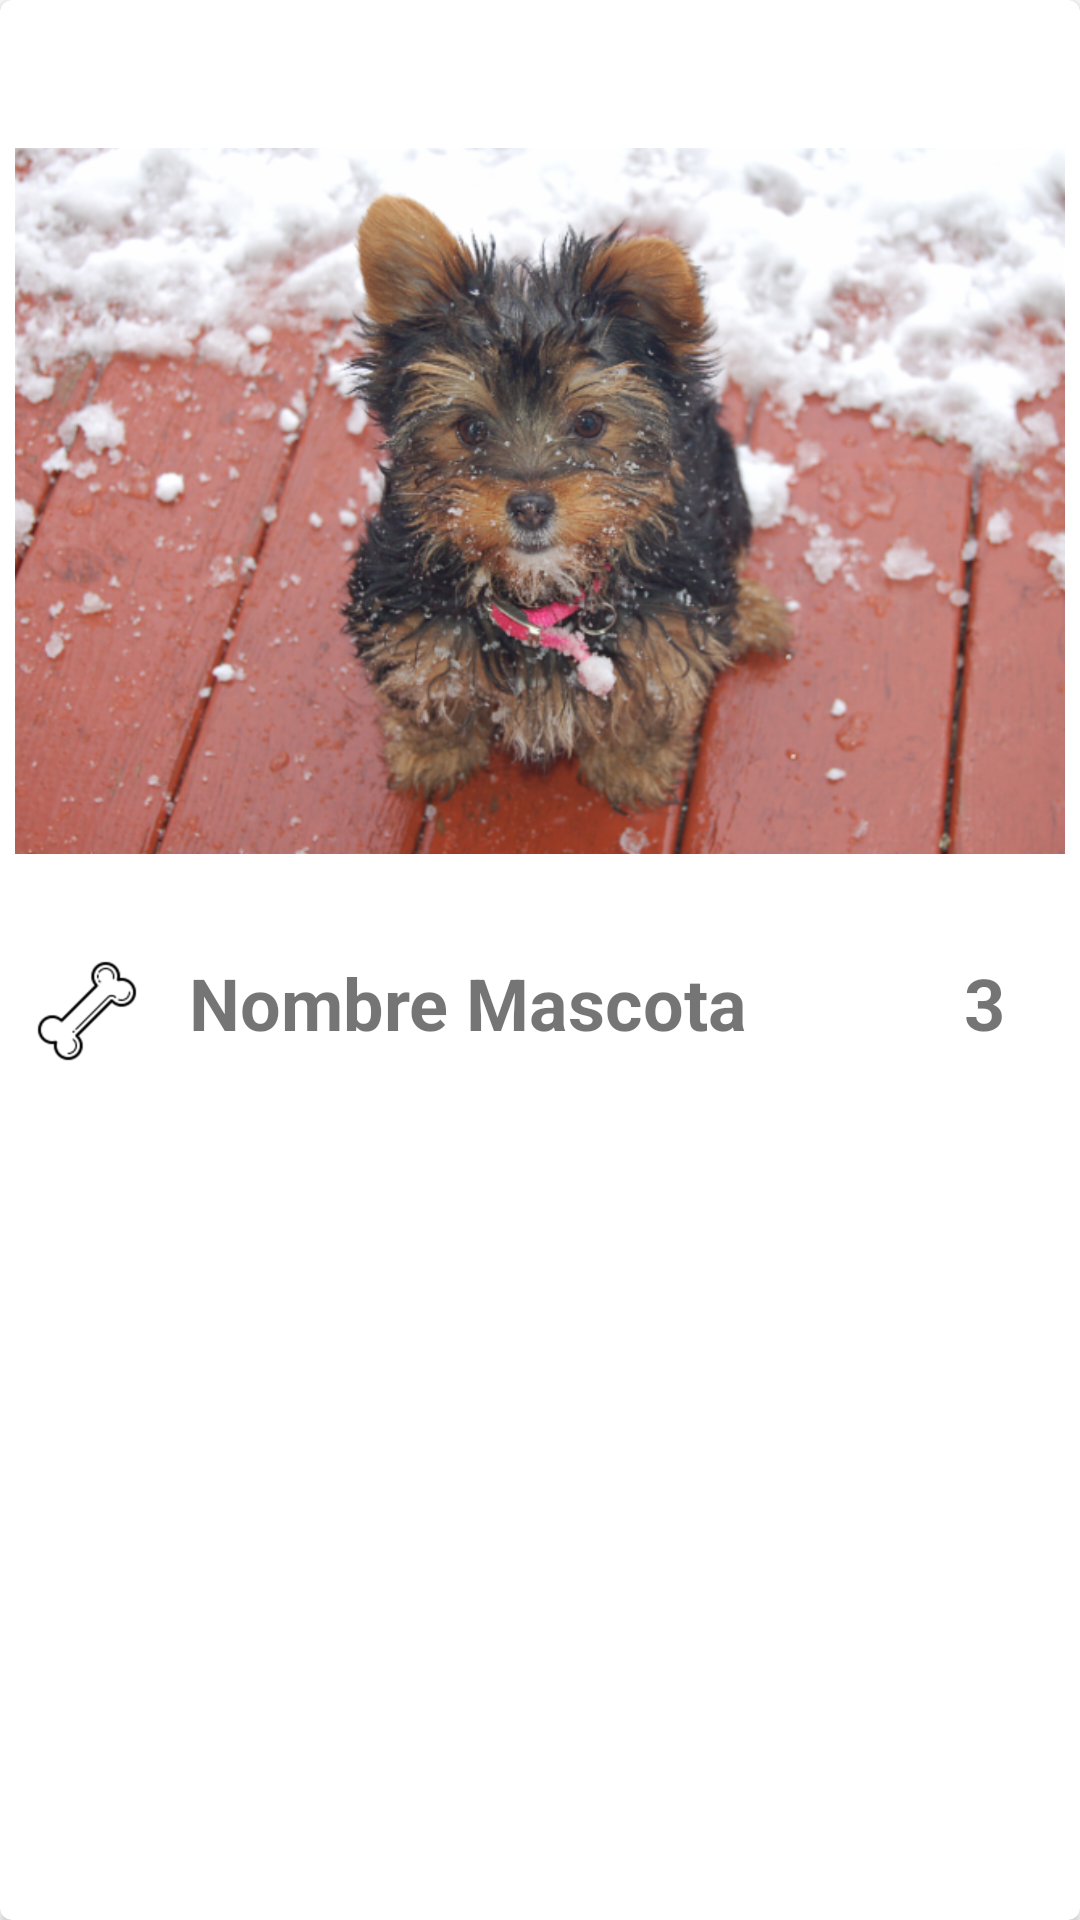

Android layout source for this screen:
<!-- AndroidManifest.xml: application theme Theme.Petagram -->
<!-- res/layout/cardview_mascotas.xml -->
<?xml version="1.0" encoding="utf-8"?>
<androidx.cardview.widget.CardView xmlns:android="http://schemas.android.com/apk/res/android"
    xmlns:tools="http://schemas.android.com/tools"
    xmlns:card_view="http://schemas.android.com/apk/res-auto"
    android:id="@+id/cardview_mascotas"
    android:layout_height="wrap_content"
    android:layout_width="match_parent"
    card_view:cardCornerRadius="@dimen/corner_radius_cardview"
    android:paddingBottom="16dp">

    <LinearLayout
        android:layout_width="match_parent"
        android:layout_height="match_parent"
        android:orientation="vertical"
        android:paddingTop="16dp"
        android:layout_marginHorizontal="5dp"
        android:layout_marginVertical="5dp">

        <ImageView
            android:id="@+id/imgFoto"
            android:layout_width="match_parent"
            android:layout_height="wrap_content"
            android:src="@drawable/perrito1"
            android:clickable="true">

        </ImageView>

        <RelativeLayout
            android:layout_width="match_parent"
            android:layout_height="wrap_content"
            android:orientation="horizontal">

            <LinearLayout
                android:layout_width="wrap_content"
                android:layout_height="wrap_content"
                android:orientation="horizontal"
                >

                <ImageButton
                    android:id="@+id/imgBtnLike"
                    android:layout_width="wrap_content"
                    android:layout_height="wrap_content"
                    android:src="@drawable/icon_bone_white"
                    android:background="@color/white"
                    android:layout_gravity="center"
                    android:layout_alignParentLeft="true">

                </ImageButton>

                <TextView
                    android:id="@+id/tvNombre"
                    android:layout_width="wrap_content"
                    android:layout_height="wrap_content"
                    android:paddingLeft="10dp"
                    android:text="@string/nombre_mascota"
                    android:textSize="24dp"
                    android:textStyle="bold"
                    android:layout_marginVertical="5dp"
                    android:layout_alignLeft="@+id/imgBtnLike">

                </TextView>

            </LinearLayout>


            <LinearLayout
                android:layout_width="wrap_content"
                android:layout_height="wrap_content"
                android:orientation="horizontal"
                android:layout_alignParentRight="true">

                <TextView
                    android:id="@+id/tv_cont"
                    android:layout_width="wrap_content"
                    android:layout_height="wrap_content"
                    android:text="3"
                    android:textSize="24dp"
                    android:textStyle="bold"
                    android:layout_gravity="center"
                    android:layout_marginVertical="5dp"
                    android:paddingRight="20dp"
                    >

                </TextView>

                <ImageView
                    android:id="@+id/imgbonecolor"
                    android:layout_width="wrap_content"
                    android:layout_height="wrap_content"
                    android:src="@drawable/icon_bone_color"
                    android:layout_alignParentRight="true">

                </ImageView>

            </LinearLayout>


        </RelativeLayout>


    </LinearLayout>

</androidx.cardview.widget.CardView>
<!-- resources referenced by this layout -->
<resources>
  <dimen name="corner_radius_cardview">4dp</dimen>
  <!-- drawable icon_bone_white: png bitmap (drawable-xxhdpi, 4810 bytes) -->
  <!-- drawable perrito1: png bitmap (drawable-hdpi, 668754 bytes) -->
  <string name="nombre_mascota">Nombre Mascota</string>
  <style name="Theme.Petagram" parent="Theme.MaterialComponents.DayNight.DarkActionBar">
          
          <item name="colorPrimary">@color/purple_500</item>
          <item name="colorPrimaryVariant">@color/purple_700</item>
          <item name="colorOnPrimary">@color/white</item>
          <item name="windowActionBar">false</item>
          <item name="windowNoTitle">true</item>
          
          <item name="colorSecondary">@color/teal_200</item>
          <item name="colorSecondaryVariant">@color/teal_700</item>
          <item name="colorOnSecondary">@color/black</item>
          
          <item name="android:statusBarColor" tools:targetApi="l">?attr/colorPrimaryVariant</item>
          
      </style>
  <!-- not gathered from this repository: default colours our renderer supplied (Android Studio template values) -->
  <color name="purple_500">#FF6200EE</color>
  <color name="purple_700">#FF3700B3</color>
  <color name="teal_200">#FF03DAC5</color>
  <color name="teal_700">#FF018786</color>
  <color name="black">#FF000000</color>
  <color name="white">#FFFFFFFF</color>
</resources>
